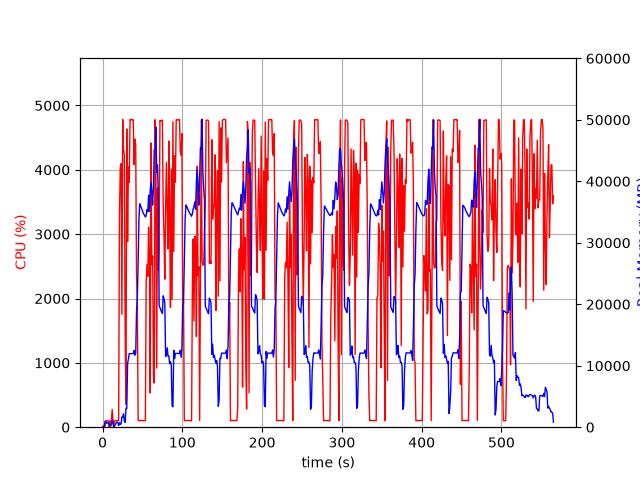

The file beside this chart, header and first rows:
elapsed_time, nproc, cpu, mem_real, mem_virtual
4.38690185546875e-05, 1, 0.0, 7.668, 3185
1.006, 2, 23.8, 55.77, 240.1
2.014, 2, 2.0, 62.72, 246.6
3.021, 5, 13.9, 925.9, 3004
4.03, 7, 101.3, 921.9, 3595
5.037, 3, 100.2, 616.1, 2083
6.046, 3, 100.2, 715.7, 2179
7.054, 3, 98.9, 801, 2291
8.065, 5, 1.0, 460, 2343
9.074, 3, 100.0, 342.1, 1707
10.08, 3, 3.0, 275.1, 1643
11.09, 4, 108.6, 535, 2253
12.11, 9, 275.1, 1222, 4370
13.12, 5, 115.8, 536.4, 2488
14.13, 1, 19.8, 81.3, 776.1
15.14, 1, 100.0, 225.3, 1340
16.15, 1, 99.8, 481.3, 1980
17.16, 1, 100.0, 731.3, 3266
18.17, 1, 100.0, 811.9, 2754
19.18, 1, 99.9, 811.9, 2754
20.19, 1, 104.0, 273.3, 6736
21.21, 1, 3287, 703.9, 6736
22.23, 1, 4032, 445.3, 6772
23.24, 1, 4096, 553.3, 6788
24.26, 1, 1753, 1665, 7344
25.29, 1, 4782, 1665, 7344
26.31, 1, 4328, 2177, 7344
27.32, 1, 4230, 998.8, 7352
28.34, 1, 1485, 780.3, 8376
29.35, 1, 355.5, 3061, 9428
30.36, 1, 4635, 3026, 9428
31.41, 1, 2885, 10387, 20490
32.42, 1, 4044, 11071, 25624
33.44, 1, 3804, 11969, 25624
34.46, 1, 4783, 11969, 25624
35.48, 1, 4774, 11969, 25624
36.5, 1, 4787, 11969, 25624
37.52, 1, 4776, 11969, 25624
38.53, 1, 4776, 11969, 25624
39.55, 1, 4082, 12481, 25624
40.57, 1, 4477, 11713, 25624
41.58, 1, 4391, 11943, 28484
42.61, 1, 2339, 18868, 41704
43.61, 1, 1937, 21197, 41704
44.62, 1, 106.1, 26964, 62184
45.63, 1, 102.2, 33895, 62184
46.64, 1, 103.3, 36346, 62184
47.65, 1, 104.2, 36045, 62184
48.65, 1, 104.2, 35656, 62184
49.66, 1, 102.2, 35332, 62184
50.67, 1, 102.3, 34945, 62184
51.68, 1, 101.2, 34669, 62184
52.68, 1, 100.2, 34479, 62184
53.69, 1, 101.3, 34187, 62184
54.7, 1, 2274, 34422, 62184
55.71, 1, 2529, 35396, 62184
56.73, 1, 2345, 35035, 62184
57.74, 1, 3110, 37742, 62184
58.75, 1, 2676, 35111, 62184
59.77, 1, 532.1, 38579, 86780
... 498 more rows
